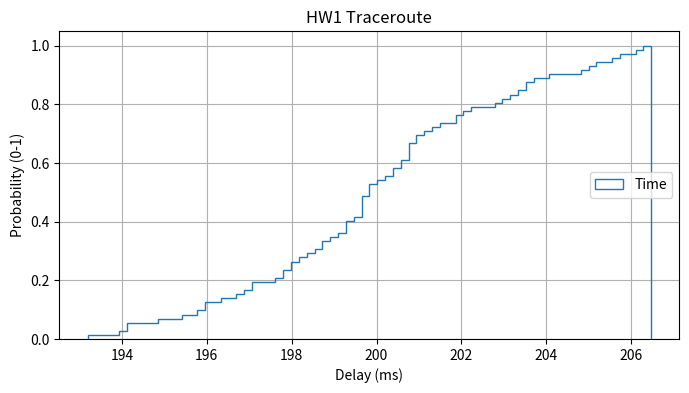

Write Python code to recreate this figure.
import numpy as np
import matplotlib.pyplot as plt

#np.random.seed(19680801)

mu = 200
sigma = 3
n_bins = 72
x = np.random.normal(mu, sigma, size=72)
#x = np.ndarray(17.427, 15.960, 22.998, dtype=float)
#print(x)
fig, ax = plt.subplots(figsize=(8, 4))


#n, bins, patches = 
ax.hist(x, n_bins, density=True, histtype='step', cumulative=True, label='Time')

# tidy up the figure
ax.grid(True)
ax.legend(loc='right')
ax.set_title('HW1 Traceroute')
ax.set_xlabel('Delay (ms)')
ax.set_ylabel('Probability (0-1)')

plt.show()
